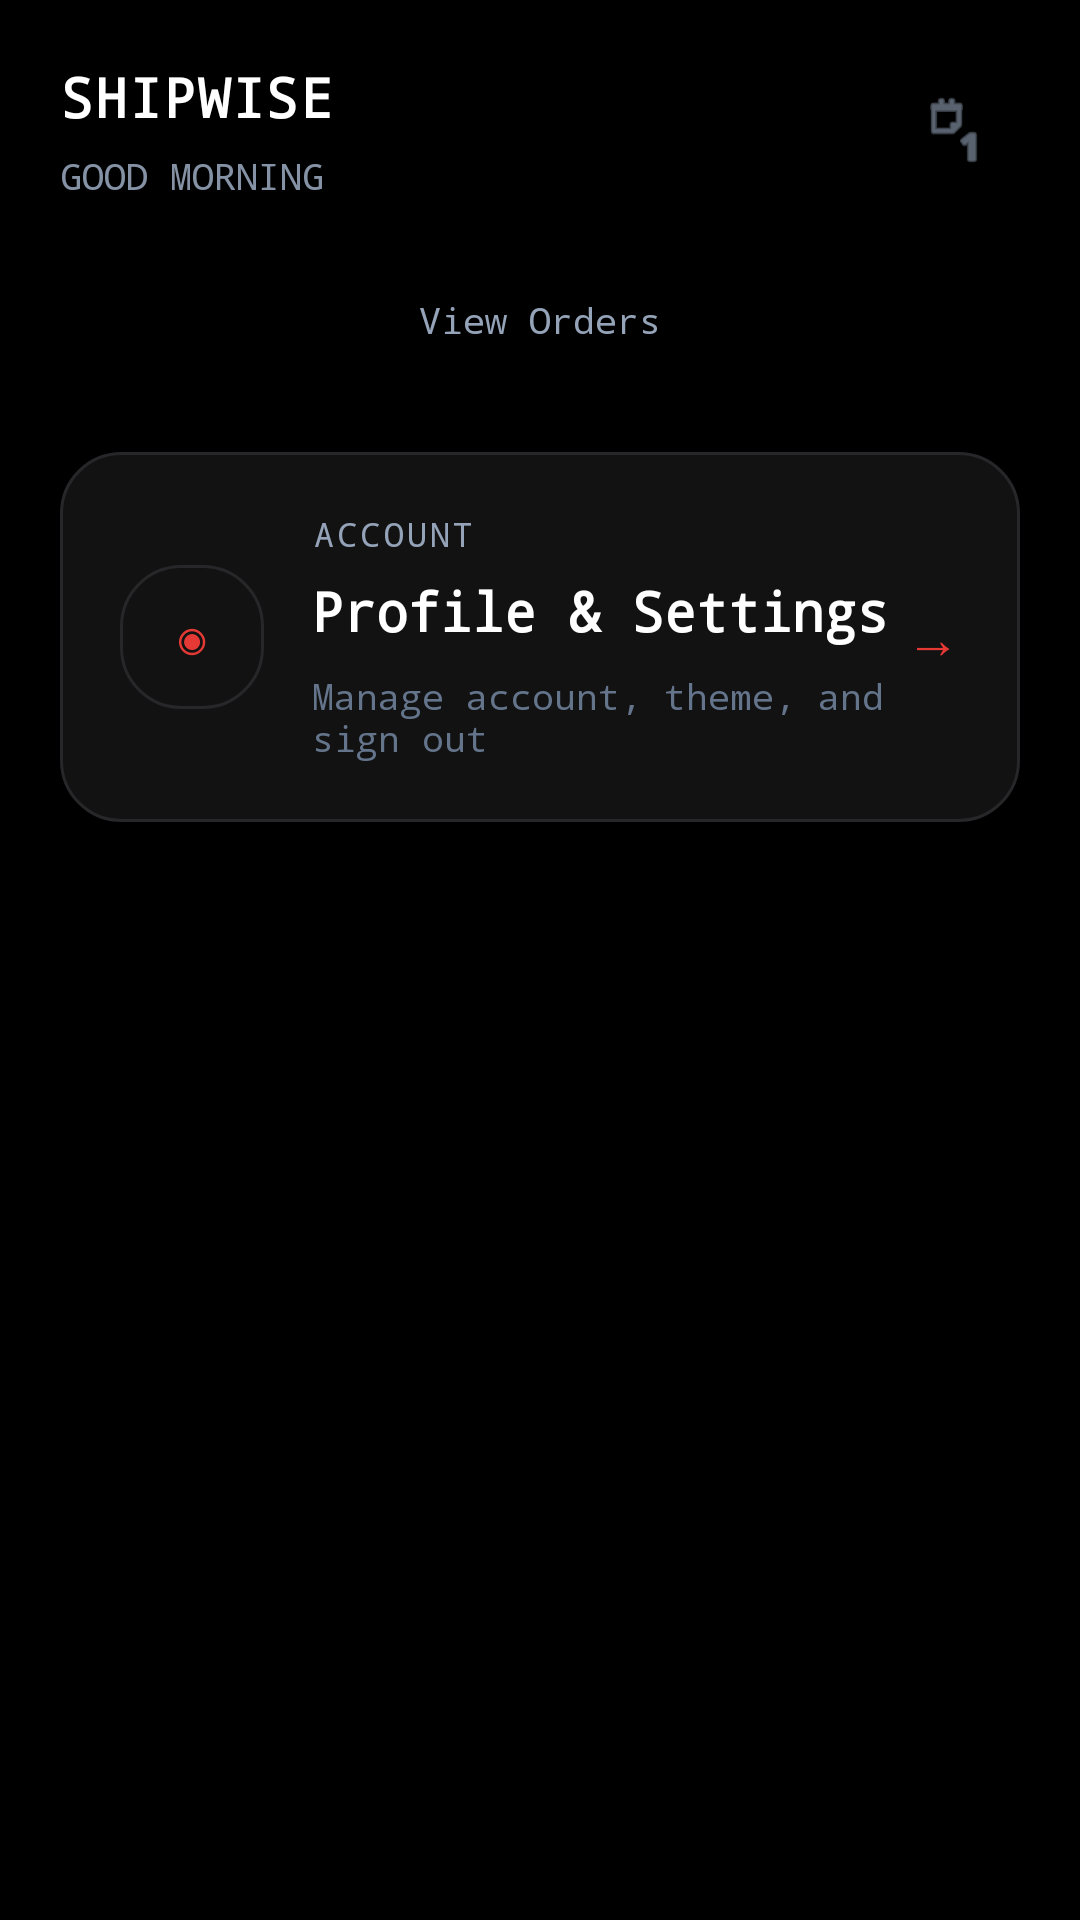

Produce the Android XML layout that renders to this screen, including the resource entries it uses.
<!-- AndroidManifest.xml: application theme Theme.MADECIE3 -->
<!-- res/layout/activity_delivery_dashboard.xml -->
<?xml version="1.0" encoding="utf-8"?>
<androidx.coordinatorlayout.widget.CoordinatorLayout xmlns:android="http://schemas.android.com/apk/res/android"
    xmlns:app="http://schemas.android.com/apk/res-auto"
    android:layout_width="match_parent"
    android:layout_height="match_parent"
    android:background="@color/black">

    <com.google.android.material.appbar.AppBarLayout
        android:layout_width="match_parent"
        android:layout_height="wrap_content"
        android:background="@color/black"
        app:elevation="0dp">

        <LinearLayout
            android:layout_width="match_parent"
            android:layout_height="wrap_content"
            android:gravity="center_vertical"
            android:orientation="horizontal"
            android:paddingHorizontal="20dp"
            android:paddingTop="20dp"
            android:paddingBottom="16dp">

            <LinearLayout
                android:layout_width="0dp"
                android:layout_height="wrap_content"
                android:layout_weight="1"
                android:orientation="vertical">

                <TextView
                    android:layout_width="wrap_content"
                    android:layout_height="wrap_content"
                    android:fontFamily="monospace"
                    android:letterSpacing="0.04"
                    android:text="SHIPWISE"
                    android:textColor="@color/white"
                    android:textSize="18sp"
                    android:textStyle="bold" />

                <TextView
                    android:id="@+id/dashGreeting"
                    android:layout_width="wrap_content"
                    android:layout_height="wrap_content"
                    android:layout_marginTop="6dp"
                    android:alpha="0.9"
                    android:fontFamily="monospace"
                    android:text="GOOD MORNING"
                    android:textColor="@color/slate_400"
                    android:textSize="12sp" />
            </LinearLayout>

            <ImageButton
                android:id="@+id/themeToggleBtn"
                android:layout_width="44dp"
                android:layout_height="44dp"
                android:background="@drawable/bg_dashboard_quick_action"
                android:contentDescription="@string/app_name"
                android:padding="10dp"
                android:scaleType="centerInside"
                android:src="@android:drawable/ic_menu_day"
                app:tint="@color/slate_400" />
        </LinearLayout>
    </com.google.android.material.appbar.AppBarLayout>

    <androidx.core.widget.NestedScrollView
        android:layout_width="match_parent"
        android:layout_height="match_parent"
        android:clipToPadding="false"
        app:layout_behavior="@string/appbar_scrolling_view_behavior">

        <LinearLayout
            android:layout_width="match_parent"
            android:layout_height="wrap_content"
            android:orientation="vertical"
            android:paddingHorizontal="20dp"
            android:paddingBottom="100dp">

            <TextView
                android:id="@+id/ordersBtn"
                android:layout_width="match_parent"
                android:layout_height="wrap_content"
                android:layout_marginBottom="20dp"
                android:background="@drawable/bg_dashboard_quick_action"
                android:elevation="2dp"
                android:fontFamily="monospace"
                android:gravity="center"
                android:minHeight="48dp"
                android:paddingHorizontal="16dp"
                android:paddingVertical="12dp"
                android:text="View Orders"
                android:textColor="@color/slate_400"
                android:textSize="12sp" />

            
            <LinearLayout
                android:id="@+id/profileBtn"
                android:layout_width="match_parent"
                android:layout_height="wrap_content"
                android:layout_marginBottom="24dp"
                android:background="@drawable/bg_dashboard_profile_ripple"
                android:elevation="3dp"
                android:gravity="center_vertical"
                android:minHeight="120dp"
                android:orientation="horizontal"
                android:padding="20dp">

                <LinearLayout
                    android:layout_width="48dp"
                    android:layout_height="48dp"
                    android:background="@drawable/bg_dashboard_surface_20"
                    android:gravity="center">

                    <TextView
                        android:layout_width="wrap_content"
                        android:layout_height="wrap_content"
                        android:fontFamily="monospace"
                        android:text="◉"
                        android:textColor="@color/accent_red"
                        android:textSize="20sp" />
                </LinearLayout>

                <LinearLayout
                    android:layout_width="0dp"
                    android:layout_height="wrap_content"
                    android:layout_marginStart="16dp"
                    android:layout_weight="1"
                    android:orientation="vertical">

                    <TextView
                        android:layout_width="wrap_content"
                        android:layout_height="wrap_content"
                        android:fontFamily="monospace"
                        android:letterSpacing="0.1"
                        android:text="ACCOUNT"
                        android:textColor="@color/slate_400"
                        android:textSize="11sp" />

                    <TextView
                        android:layout_width="wrap_content"
                        android:layout_height="wrap_content"
                        android:layout_marginTop="6dp"
                        android:fontFamily="monospace"
                        android:text="Profile &amp; Settings"
                        android:textColor="@color/white"
                        android:textSize="18sp"
                        android:textStyle="bold" />

                    <TextView
                        android:layout_width="wrap_content"
                        android:layout_height="wrap_content"
                        android:layout_marginTop="8dp"
                        android:fontFamily="monospace"
                        android:text="Manage account, theme, and sign out"
                        android:textColor="@color/slate_500"
                        android:textSize="12sp" />
                </LinearLayout>

                <TextView
                    android:layout_width="wrap_content"
                    android:layout_height="wrap_content"
                    android:fontFamily="monospace"
                    android:text="→"
                    android:textColor="@color/accent_red"
                    android:textSize="18sp" />
            </LinearLayout>

        </LinearLayout>
    </androidx.core.widget.NestedScrollView>

</androidx.coordinatorlayout.widget.CoordinatorLayout>
<!-- resources referenced by this layout -->
<resources>
  <color name="accent_red">#E53935</color>
  <color name="black">#FF000000</color>
  <color name="slate_400">#94a3b8</color>
  <color name="slate_500">#64748b</color>
  <color name="white">#FFFFFFFF</color>
  <!-- drawable bg_dashboard_profile_ripple (drawable) -->
  <?xml version="1.0" encoding="utf-8"?>
  <ripple xmlns:android="http://schemas.android.com/apk/res/android"
      android:color="#22E53935">
      <item>
          <shape android:shape="rectangle">
              <solid android:color="@color/dark_card" />
              <stroke
                  android:width="1dp"
                  android:color="@color/dark_border" />
              <corners android:radius="20dp" />
          </shape>
      </item>
  </ripple>
  <!-- drawable bg_dashboard_surface_20 (drawable) -->
  <?xml version="1.0" encoding="utf-8"?>
  <shape xmlns:android="http://schemas.android.com/apk/res/android"
      android:shape="rectangle">
      <solid android:color="@color/dark_card" />
      <stroke
          android:width="1dp"
          android:color="@color/dark_border" />
      <corners android:radius="20dp" />
  </shape>
  <string name="app_name">MADECIE3</string>
  <style name="Theme.MADECIE3" parent="Base.Theme.MADECIE3" />
  <color name="dark_card">#121212</color>
  <color name="dark_border">#27272a</color>
  <style name="Base.Theme.MADECIE3" parent="Theme.Material3.DayNight.NoActionBar">
          
          
      </style>
</resources>
